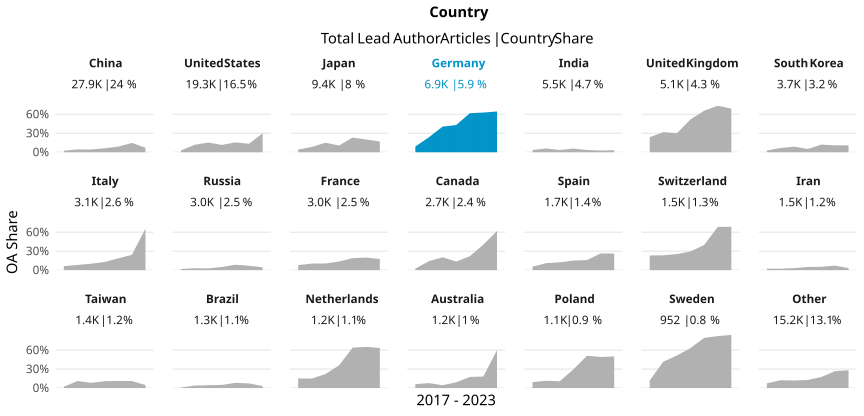

The data file committed next to this chart (first rows):
country_name_fct, cr_year, articles, cc_total, prop
China, '17, 3922, 97, 0.02473
China, '18, 4161, 187, 0.04494
China, '19, 4434, 196, 0.0442
China, '20, 4552, 284, 0.06239
China, '21, 3448, 309, 0.08962
China, '22, 2318, 343, 0.148
China, '23, 5114, 365, 0.07137
United States, '17, 3712, 109, 0.02936
United States, '18, 2641, 310, 0.1174
United States, '19, 2355, 362, 0.1537
United States, '20, 3230, 375, 0.1161
United States, '21, 2193, 342, 0.156
United States, '22, 2653, 355, 0.1338
United States, '23, 2490, 750, 0.3012
Japan, '17, 1967, 85, 0.04321
Japan, '18, 1637, 137, 0.08369
Japan, '19, 1206, 182, 0.1509
Japan, '20, 1709, 182, 0.1065
Japan, '21, 969, 225, 0.2322
Japan, '22, 981, 198, 0.2018
Japan, '23, 893, 151, 0.1691
Germany, '17, 1200, 109, 0.09083
Germany, '18, 1020, 243, 0.2382
Germany, '19, 926, 376, 0.406
Germany, '20, 1097, 473, 0.4312
Germany, '21, 857, 530, 0.6184
Germany, '22, 977, 614, 0.6285
Germany, '23, 844, 545, 0.6457
India, '17, 622, 22, 0.03537
India, '18, 617, 37, 0.05997
India, '19, 679, 24, 0.03535
India, '20, 882, 51, 0.05782
India, '21, 732, 26, 0.03552
India, '22, 850, 23, 0.02706
India, '23, 1124, 36, 0.03203
United Kingdom, '17, 867, 207, 0.2388
United Kingdom, '18, 704, 224, 0.3182
United Kingdom, '19, 636, 192, 0.3019
United Kingdom, '20, 855, 446, 0.5216
United Kingdom, '21, 697, 458, 0.6571
United Kingdom, '22, 744, 548, 0.7366
United Kingdom, '23, 556, 384, 0.6906
South Korea, '17, 628, 18, 0.02866
South Korea, '18, 576, 39, 0.06771
South Korea, '19, 542, 48, 0.08856
South Korea, '20, 777, 40, 0.05148
South Korea, '21, 339, 41, 0.1209
South Korea, '22, 455, 50, 0.1099
South Korea, '23, 383, 42, 0.1097
Italy, '17, 606, 39, 0.06436
Italy, '18, 473, 39, 0.08245
Italy, '19, 421, 43, 0.1021
Italy, '20, 548, 71, 0.1296
Italy, '21, 336, 63, 0.1875
Italy, '22, 292, 71, 0.2432
Italy, '23, 394, 259, 0.6574
Russia, '17, 443, 8, 0.01806
Russia, '18, 463, 14, 0.03024
Russia, '19, 510, 14, 0.02745
Russia, '20, 557, 28, 0.05027
... 87 more rows
